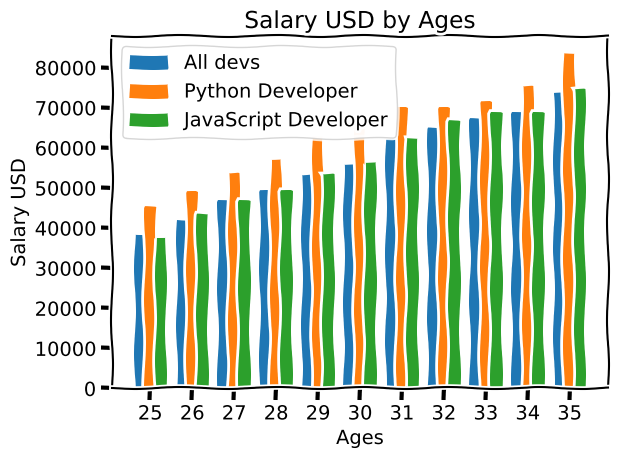

The script that saved this image:
from matplotlib import pyplot as plt
import numpy as np

plt.xkcd()

ages_x = [25, 26, 27, 28, 29, 30, 31, 32, 33, 34, 35]

x_indexes = np.arange(len(ages_x))
width = 0.25

dev_y = [38496, 42000, 46752, 49320, 53200,
         56000, 62316, 64928, 67317, 68748, 73752]
py_dev_y = [45372, 48876, 53850, 57287, 63016,
            65998, 70003, 70000, 71496, 75370, 83640]

js_dev_y = [37810, 43515, 46823, 49293, 53437,
            56373, 62375, 66674, 68745, 68746, 74583]

plt.bar(x_indexes - width, dev_y, width = width , label='All devs')

plt.bar(x_indexes, py_dev_y,width = width,  label = 'Python Developer')

plt.bar(x_indexes + width, js_dev_y, width = width,  label = 'JavaScript Developer')

plt.xticks(ticks=x_indexes, labels=ages_x)

plt.xlabel('Ages')
plt.ylabel('Salary USD')
plt.title('Salary USD by Ages')

plt.legend()

plt.tight_layout()
plt.show()